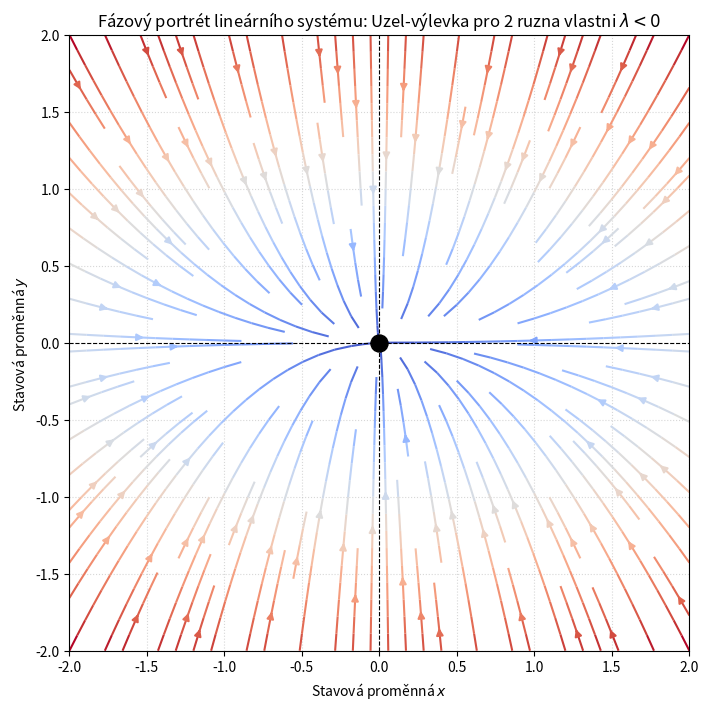
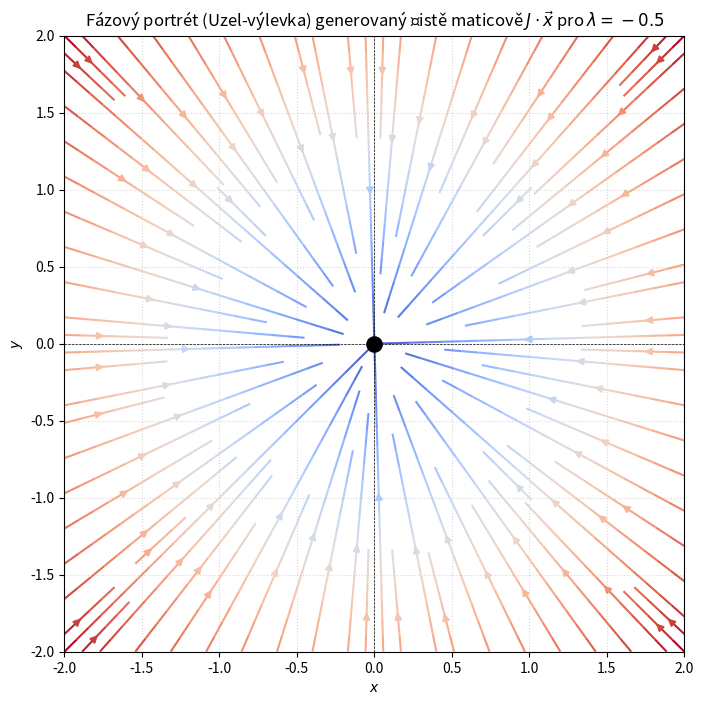
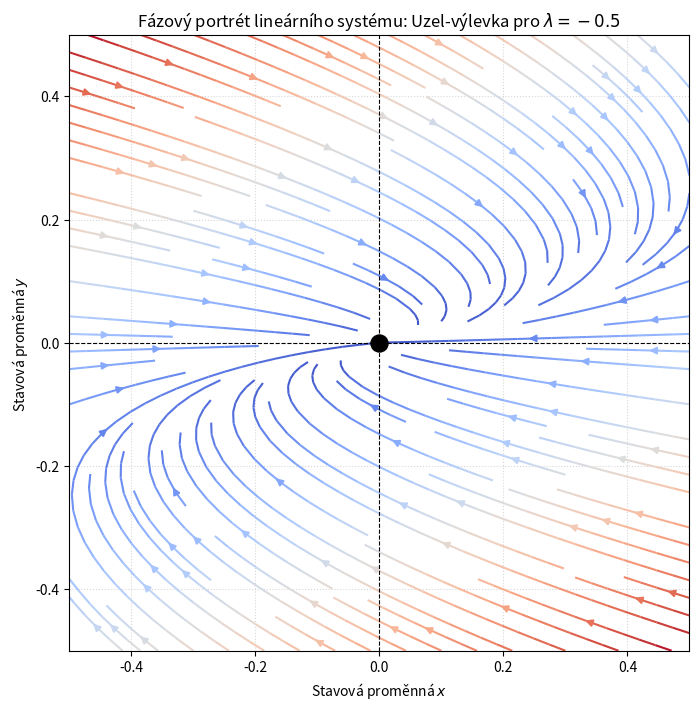

Reproduce these figures in Python, in order.
# Vykresli 3 fazove portrety typu Uzel-Vylevka

import numpy as np
import matplotlib.pyplot as plt

# Typ 1 - matice J = [[L1,0],[0,L2]], L1, L2  < 0

def soustava(x,y):
    dx = -1*x
    dy = -2*y
    return dx,dy #L1 = -1, L2 = -2

# Vytvoření mříže bodů ve fázovém prostoru
x = np.linspace(-2, 2, 100)
y = np.linspace(-2, 2, 100)
X, Y = np.meshgrid(x, y)

# Výpočet rychlostí (vektorů) v každém bodě
dX, dY = soustava(X, Y)

plt.figure(figsize=(8, 8))
rychlost = np.sqrt(dX**2 + dY**2)
plt.streamplot(X, Y, dX, dY, color=rychlost, cmap='coolwarm', density=1.2, linewidth=1.5)
# streamplot - trajektorie se sipkami smeru

# kriticky bod
plt.scatter(0, 0, color='black', s=150, zorder=5)

# Cisteni grafu
plt.axhline(0, color='black', linewidth=0.8, linestyle='--')
plt.axvline(0, color='black', linewidth=0.8, linestyle='--')
plt.xlabel('Stavová proměnná $x$')
plt.ylabel('Stavová proměnná $y$')
plt.title('Fázový portrét lineárního systému: Uzel-výlevka pro 2 ruzna vlastni $\lambda < 0$ ', fontsize=12)
# plt.legend(loc='upper right')
plt.grid(True, linestyle=':', alpha=0.5)

plt.show()

# -----------------------------------------------------------------

# Typ 2 - matice J = [[L1,0],[0,L1]], L1  < 0

J = np.array([[-0.5,0],[0,-0.5]])

# Vytvoření mříže bodů ve fázovém prostoru
x2 = np.linspace(-2, 2, 100)
y2 = np.linspace(-2, 2, 100)
X2, Y2 = np.meshgrid(x2, y2)

# matice radek1 = X, radek2 = Y
predmatice = np.vstack([X2.ravel(), Y2.ravel()])

# soucin matic
soucin = J @ predmatice

# navrat do mrize
dX2 = soucin[0].reshape(X2.shape)
dY2 = soucin[1].reshape(Y2.shape)

# Samotné vykreslení
plt.figure(figsize=(8, 8))
rychlost = np.sqrt(dX2**2 + dY2**2)

# streamplot vykreslí trajektorie i se šipkami
plt.streamplot(X2, Y2, dX2, dY2, color=rychlost, cmap='coolwarm', density=1.2)
plt.scatter(0, 0, color='black', s=120, zorder=5) # kriticky bod

plt.axhline(0, color='black', linewidth=0.5, linestyle='--')
plt.axvline(0, color='black', linewidth=0.5, linestyle='--')
plt.xlabel('$x$')
plt.ylabel('$y$')
plt.title(r'Fázový portrét (Uzel-výlevka) generovaný čistě maticově $J \cdot \vec{x}$ pro $\lambda = -0.5$')
plt.grid(True, linestyle=':', alpha=0.5)

plt.show()

# -----------------------------------------------------------------

# Typ 3 - matice J = [[L1,1],[0,L1]], L1 < 0

def soustava3(x,y):
    dx3 = -0.5*x+ 1*y
    dy3 = -0.5*y
    return dx3,dy3 

# Vytvoření mříže bodů ve fázovém prostoru
x3 = np.linspace(-0.5, 0.5, 100)
y3 = np.linspace(-0.5, 0.5, 100)
X3, Y3 = np.meshgrid(x3, y3)

# Výpočet rychlostí (vektorů) v každém bodě
dX3, dY3 = soustava3(X3, Y3)

plt.figure(figsize=(8, 8))
rychlost = np.sqrt(dX3**2 + dY3**2)
plt.streamplot(X3, Y3, dX3, dY3, color=rychlost, cmap='coolwarm', density=1.2, linewidth=1.5)
# streamplot - trajektorie se sipkami smeru

# kriticky bod
plt.scatter(0, 0, color='black', s=150, zorder=5)

# Cisteni grafu
plt.axhline(0, color='black', linewidth=0.8, linestyle='--')
plt.axvline(0, color='black', linewidth=0.8, linestyle='--')
plt.xlabel('Stavová proměnná $x$')
plt.ylabel('Stavová proměnná $y$')
plt.title('Fázový portrét lineárního systému: Uzel-výlevka pro $\lambda = -0.5$ ', fontsize=12)
# plt.legend(loc='upper right')
plt.grid(True, linestyle=':', alpha=0.5)

plt.show()
